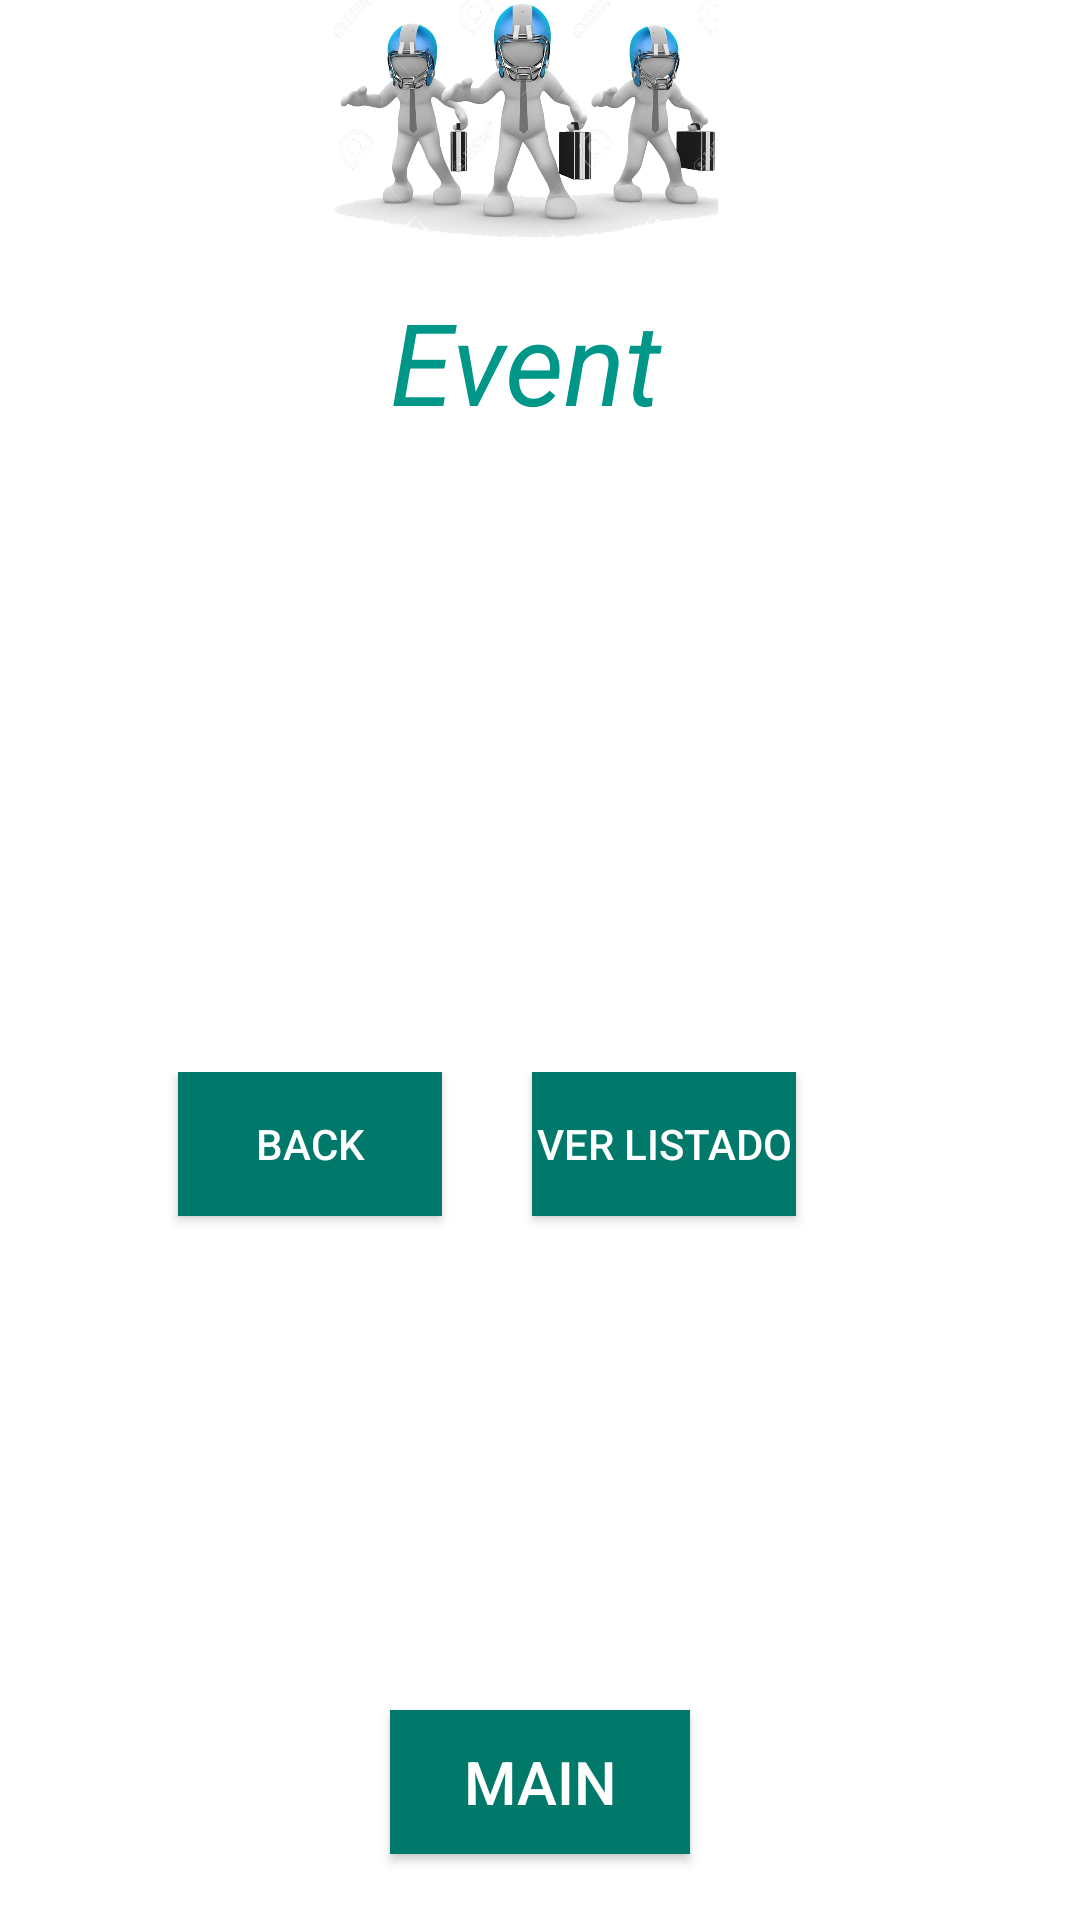

Layout XML and referenced resources for this Android screen:
<!-- AndroidManifest.xml: application theme AppTheme.Dark -->
<!-- res/layout/activity_informacion_dele_evento.xml -->
<?xml version="1.0" encoding="utf-8"?>
<RelativeLayout xmlns:android="http://schemas.android.com/apk/res/android"
    xmlns:app="http://schemas.android.com/apk/res-auto"
    xmlns:tools="http://schemas.android.com/tools"
    android:layout_width="match_parent"
    android:layout_height="match_parent"
    android:background="@color/blanco"
    android:textStyle="italic"

    tools:context="com.cejteam.ticketmanager.InformacionDeleEvento">

<ScrollView
    android:layout_width="wrap_content"
    android:textStyle="italic"
    android:layout_height="wrap_content"
    android:id="@+id/scrollView2">

    <LinearLayout
        android:layout_width="wrap_content"
        tools:layout_centerInParent="true"
        android:textStyle="italic"
        android:layout_gravity="center"
        android:orientation="vertical"
        android:layout_height="wrap_content">



    <LinearLayout
        android:id="@+id/layout1"
        android:layout_width="wrap_content"
        android:layout_height="wrap_content"
        android:textStyle="italic"
        android:layout_marginLeft="25dp"
        android:background="@color/blanco"
        android:orientation="vertical"
        >


        <ImageView
            android:id="@+id/mostrarimagen"
            android:layout_width="300dp"
            android:layout_height="80dp"
            android:textStyle="italic"
            app:srcCompat="@drawable/deportivo" />

        <TextView
            android:layout_marginTop="15dp"
            android:id="@+id/mostrartitulo"
            android:layout_width="match_parent"
            android:layout_height="wrap_content"
            android:textStyle="italic"
            android:background="@color/blanco"
            android:layout_gravity="center_horizontal"
            android:text="@string/event"
            android:textAlignment="center"
            android:layout_alignParentTop="true"
            android:textColor="@color/colorPrimary"
            android:textSize="38dp" />

        <LinearLayout
            android:layout_width="wrap_content"
            android:layout_height="wrap_content"
            android:textStyle="italic"
            android:background="@color/blanco"
            android:orientation="horizontal">

            <TextView
                android:id="@+id/mostrarfechas"
                android:layout_width="wrap_content"
                android:layout_height="wrap_content"
                android:textStyle="italic"
                android:layout_marginRight="10dp"
                android:text="Date:"
                android:textSize="18dp"/>

            <TextView
                android:id="@+id/mostrarfecha"
                android:layout_width="wrap_content"
                android:textStyle="italic"
                android:layout_height="wrap_content"
                android:background="@color/blanco"
                android:layout_marginRight="10dp"
                android:text="00000"
                android:textSize="18dp"/>

            <TextView
                android:id="@+id/mostrarcodigos"
                android:layout_width="wrap_content"
                android:layout_height="wrap_content"
                android:textStyle="italic"
                android:text="Code:"
                android:layout_marginLeft="45dp"
                android:textSize="18dp"/>
            <TextView
                android:id="@+id/mostrarcodigo"
                android:layout_width="wrap_content"
                android:layout_height="wrap_content"
                android:textStyle="italic"
                android:text="123"
                android:textSize="18dp"/>
        </LinearLayout>


        <TextView
            android:id="@+id/mostrardescripcions"
            android:layout_width="wrap_content"
            android:layout_height="wrap_content"
            android:layout_marginTop="20dp"
            android:textStyle="italic"
            android:text="@string/descripcion"
            android:textSize="22dp" />

        <TextView
            android:id="@+id/mostrardescripcion"
            android:layout_width="wrap_content"
            android:layout_height="wrap_content"
            android:text="@string/information"
            android:textStyle="italic"
            android:textSize="18dp" />


    </LinearLayout>

        <LinearLayout
            android:layout_width="wrap_content"
            android:layout_height="wrap_content"
            android:layout_alignEnd="@+id/layout1"
            android:layout_alignRight="@+id/layout1"
            android:layout_below="@+id/layout1"
            android:layout_gravity="center"
            android:layout_marginTop="25dp"
            android:orientation="vertical"
            tools:layout_centerInParent="true">

            <TextView
                android:id="@+id/mostrarmontos"
                android:layout_width="wrap_content"
                android:layout_height="wrap_content"
                android:layout_alignParentTop="true"
                android:layout_gravity="center_horizontal"
                android:layout_marginTop="15dp"
                android:text="@string/monto"
                android:textSize="22dp"
                android:textStyle="bold" />

            <TextView
                android:id="@+id/mostrarmonto"
                android:layout_width="wrap_content"
                android:layout_height="wrap_content"
                android:layout_alignParentTop="true"
                android:layout_gravity="center_horizontal"
                android:layout_marginTop="15dp"
                android:text="@string/monto"
                android:textSize="22dp"
                android:textStyle="bold" />

            <LinearLayout
                android:layout_width="wrap_content"
                android:orientation="horizontal"
                android:layout_height="wrap_content">

                <Button
                    android:id="@+id/mostrarregresar"
                    android:layout_width="wrap_content"
                    android:layout_height="wrap_content"
                    android:layout_alignParentTop="true"
                    android:layout_gravity="center_horizontal"
                    android:layout_marginTop="15dp"
                    android:layout_weight="1"
                    android:layout_margin="15dp"
                    android:background="@color/colorPrimaryDark"
                    android:textColor="@color/blanco"
                    android:text="@string/regresar" />
                <Button
                    android:id="@+id/listado"
                    android:layout_width="wrap_content"
                    android:layout_height="wrap_content"
                    android:layout_alignParentTop="true"
                    android:layout_gravity="center_horizontal"
                    android:layout_marginTop="15dp"
                    android:layout_margin="15dp"
                    android:layout_weight="1"
                    android:background="@color/colorPrimaryDark"
                    android:textColor="@color/blanco"
                    android:text="Ver listado" />


            </LinearLayout>

        </LinearLayout>


    </LinearLayout>





</ScrollView>


    <Button
        android:id="@+id/menu34343"
        android:layout_width="100dp"
        android:layout_height="wrap_content"
        android:layout_alignParentBottom="true"
        android:layout_centerHorizontal="true"
        android:layout_marginBottom="22dp"
        android:background="@color/colorPrimaryDark"
        android:text="@string/Back_menu"
        android:textColor="@color/blanco"
        android:textSize="20dp" />




</RelativeLayout>
<!-- resources referenced by this layout -->
<resources>
  <color name="blanco">#ffffff</color>
  <color name="colorPrimary">#009688</color>
  <color name="colorPrimaryDark">#00796B</color>
  <!-- drawable deportivo: jpg bitmap (drawable, 111001 bytes) -->
  <string name="Back_menu">Main</string>
  <string name="descripcion">Description</string>
  <string name="event">Event</string>
  <string name="information">Information</string>
  <string name="monto">Amount</string>
  <string name="regresar">Back</string>
  <style name="AppTheme.Dark" parent="Theme.AppCompat.NoActionBar">
          <item name="windowActionBar">false</item>
          <item name="windowNoTitle">true</item>
          <item name="colorPrimary">@color/colorPrimary</item>
          <item name="colorPrimaryDark">@color/colorPrimaryDark</item>
          <item name="colorAccent">@color/colorAccent</item>
  
          <item name="android:windowBackground">@color/colorPrimary</item>
  
          <item name="colorControlNormal">@color/iron</item>
          <item name="colorControlActivated">@color/white</item>
          <item name="colorControlHighlight">@color/white</item>
          <item name="android:textColorHint">@color/iron</item>
  
          <item name="colorButtonNormal">@color/colorPrimaryDark</item>
      </style>
  <color name="colorAccent">#4CAF50</color>
  <color name="iron">#CCCCCC</color>
  <color name="white">#FFFFFF</color>
</resources>
